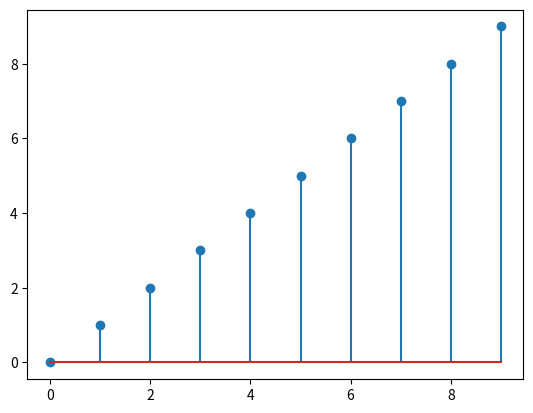
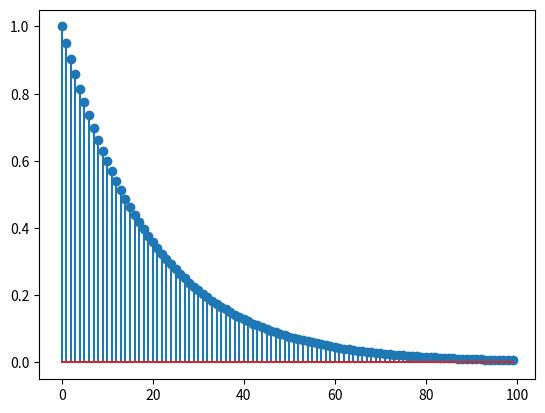
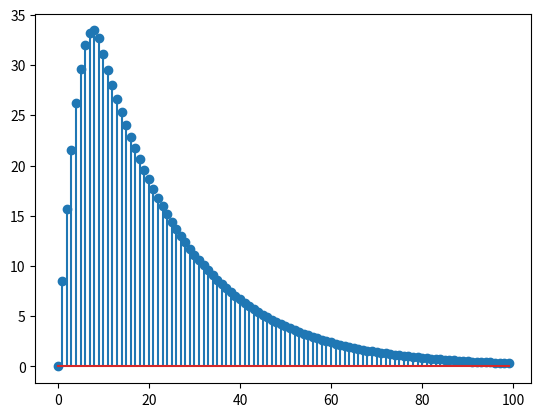

These figures' Python source, in order:
import numpy as np
import matplotlib.pyplot as plt
import math

N = 10
a = 0.95
simulationLength = 100

n = np.arange(simulationLength)
#h = np.ones(N)
#h = np.exp(range(N)) #exponential attempt for h
h = list(range(N)) #linear attempt for h w/ slope=1 (triangle)
plt.figure("h")
plt.stem(h)
y = np.zeros(simulationLength)

x = np.power(a, n)

plt.figure("Input")
plt.stem(x)
#plt.show() #comment out if want to see both input and output at same time

for i in range(len(y)):
    samplesToSum = N
    if i < N:
        samplesToSum = i
    for j in range(samplesToSum):
        y[i] = y[i] + x[i-j]*h[N-1-j]
plt.figure('Output')
plt.stem(y)
plt.show()
